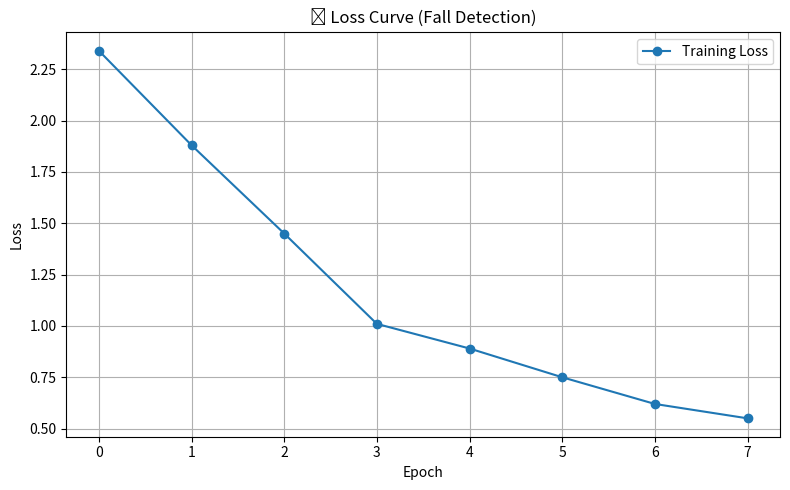

Generate this figure with matplotlib:
import matplotlib.pyplot as plt

# 학습 루프 전에 선언했어야 함
# 예: loss_list = [2.4, 1.8, 1.2, 0.95, 0.76, ...]
# 학습 루프 안에서 매 epoch마다 total_loss 저장

loss_list = [2.34, 1.88, 1.45, 1.01, 0.89, 0.75, 0.62, 0.55]  # 예시 값

plt.figure(figsize=(8, 5))
plt.plot(loss_list, marker='o', label="Training Loss")
plt.xlabel("Epoch")
plt.ylabel("Loss")
plt.title("📉 Loss Curve (Fall Detection)")
plt.grid(True)
plt.legend()
plt.tight_layout()
plt.show()
